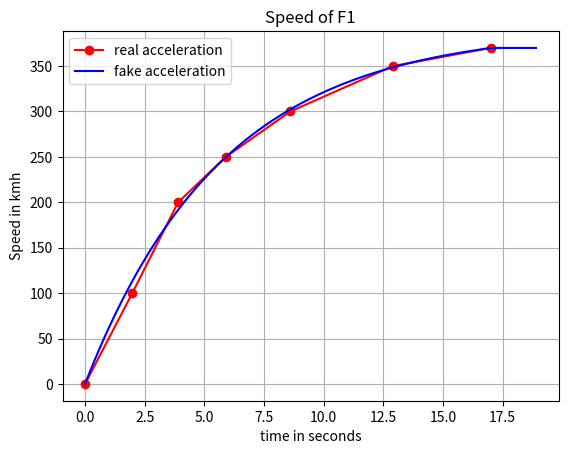

Generate this figure with matplotlib:
import matplotlib.pyplot as plt
import math

def get_real_acceleration():
	time_to_reach_each_speed = [  # according to that video https://www.youtube.com/watch?v=D4hyohfeP8Q
		[0, 0],
		[100, 1.98],
		[200, 3.9],
		[250, 5.9],
		[300, 8.6],
		[350, 12.9],
		[370, 17],
	]

	x = [time_to_reach_each_speed[i][1] for i in range(len(time_to_reach_each_speed))]
	y = [time_to_reach_each_speed[i][0] for i in range(len(time_to_reach_each_speed))]
	return x, y

def get_fake_y(i):
	if i != 0:  # thanks to chatgpt for solving the equation for a,b and c to match the hardcoded list
		result = -390.5 * math.exp(-0.173 * i) + 390.5
		result = min(370, result)
	else:
		result = 0
	return result

def get_fake_acceleration():
	max_length = 19
	pps = 10
	fake_x = [(i / pps) for i in range(pps * max_length)]
	fake_y = [get_fake_y(i / pps) for i in range(pps * max_length)]
	return (fake_x, fake_y)

x, y = get_real_acceleration()
fake_x, fake_y = get_fake_acceleration()

plt.plot(x, y, color = "red", marker = "o", label = "real acceleration")
plt.plot(fake_x, fake_y, color = "blue", marker = "none", label = "fake acceleration")

plt.title("Speed of F1")
plt.xlabel("time in seconds")
plt.ylabel("Speed in kmh")
plt.legend()
plt.grid(True)

plt.show()
